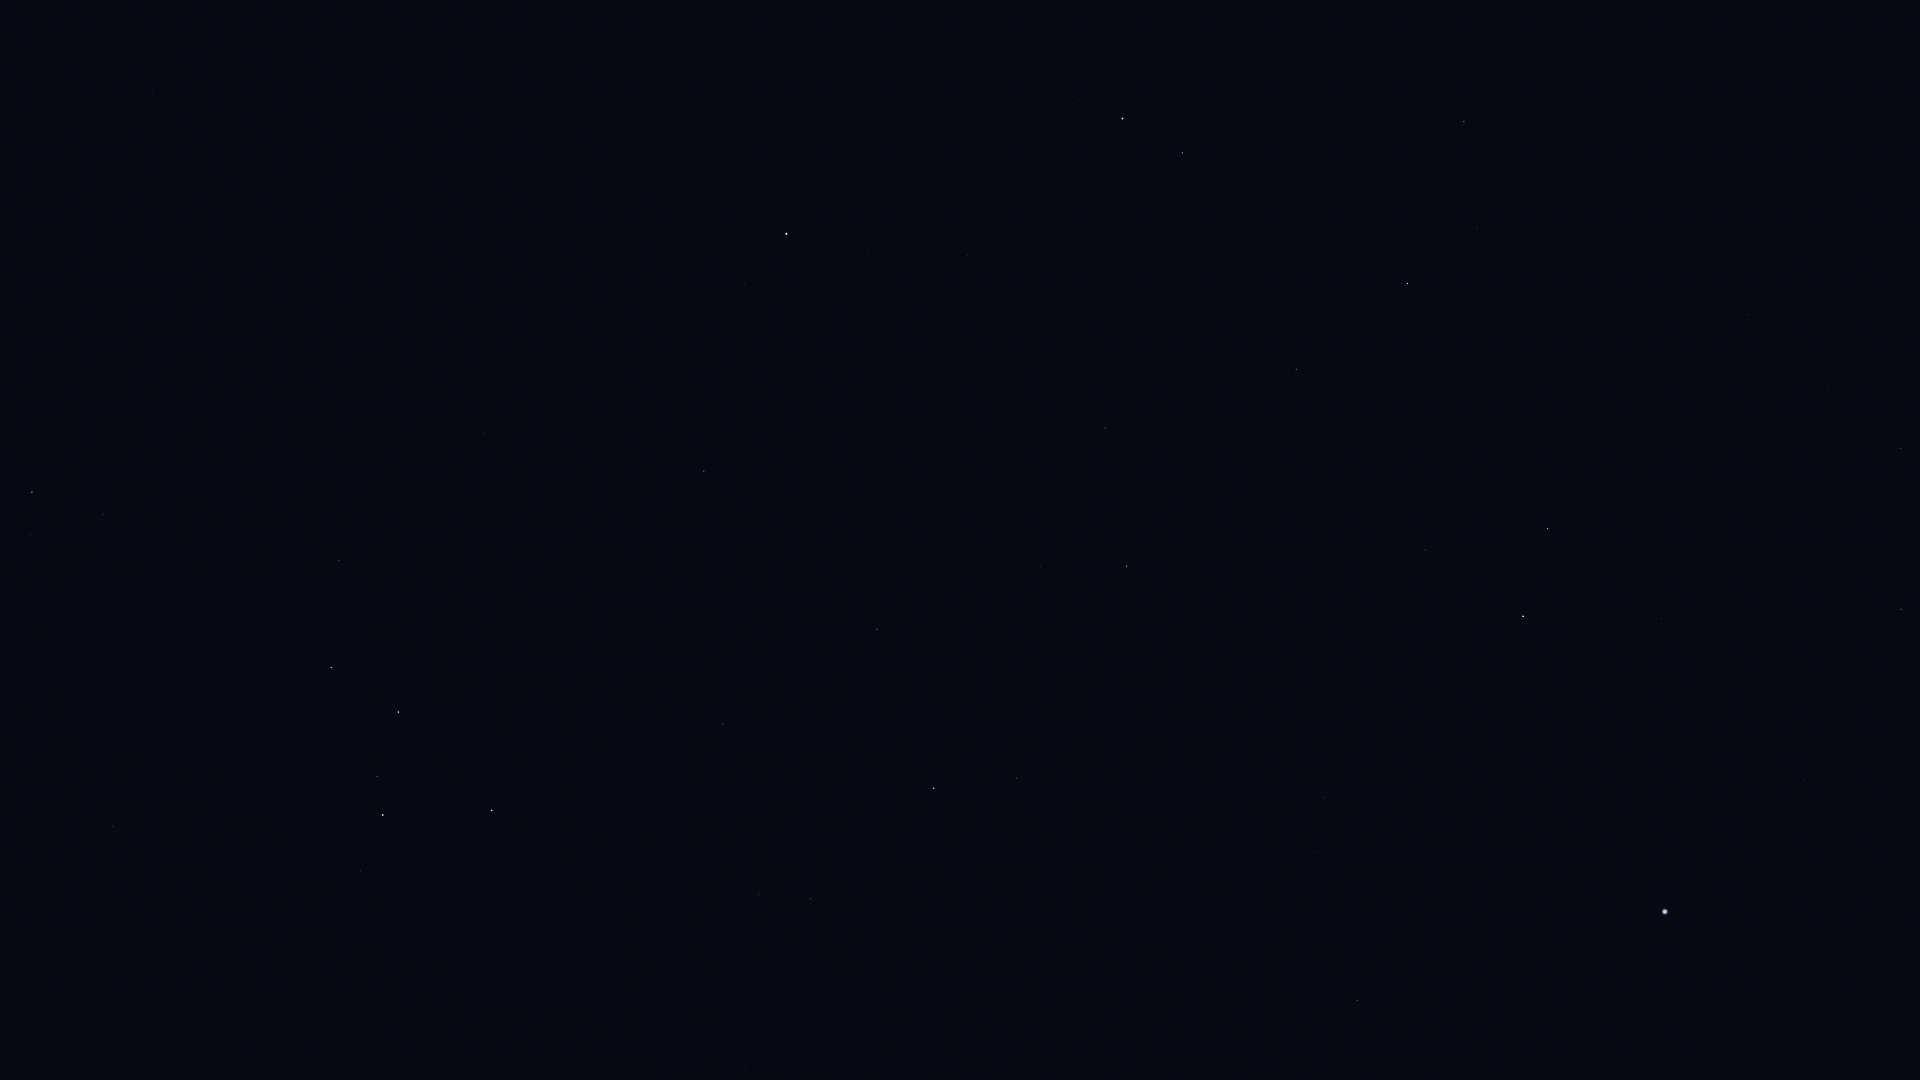

Data behind this chart, as committed beside it:
Star_ID, Name, X, Y
746, Caph, 492, 810
2920, Fulu, 360, 871
3179, Schedar, 383, 815
3821, Achird, 377, 777
107418, Castula, 378, 739
6411, Adhil, 107, 924
6686, Ruchbah, 331, 668
7607, Nembus, 112, 827
8886, Segin, 339, 561
13192, Nushagak, 434, 371
13268, Miram, 103, 514
14328, HIP 14328, 32, 492
16228, HIP 16228, 152, 370
17959, HIP 17959, 397, 271
18505, HIP 18505, 209, 279
22783, HIP 22783, 286, 140
24003, Mago, 366, 121
25110, HIP 25110, 579, 157
72607, Kochab, 1122, 118
73136, Baekdu, 1110, 132
74961, Nikawiy, 1864, 56
75097, Pherkad, 1182, 153
75458, Edasich, 1464, 121
77760, HIP 77760, 1851, 209
78527, HIP 78527, 1477, 228
79992, HIP 79992, 1749, 315
80076, Hunor, 1872, 337
80331, Athebyne, 1407, 283
81126, HIP 81126, 1828, 390
81833, HIP 81833, 1901, 448
83608, Alrakis, 1532, 434
83895, Aldhibah, 1296, 369
84380, HIP 84380, 1901, 609
84606, HIP 84606, 1886, 617
85112, HIP 85112, 1877, 644
85670, Rastaban, 1548, 529
85822, Yildun, 869, 253
86414, HIP 86414, 1661, 619
86614, Dziban, 1146, 380
86782, Alruba, 1499, 555
87585, Grumium, 1425, 550
87808, HIP 87808, 1804, 780
87833, Eltanin, 1523, 616
90344, Fafnir, 1224, 522
91262, Vega, 1665, 912
91852, Xihe, 1684, 969
92420, Sheliak, 1719, 1042
92791, HIP 92791, 1643, 1001
94376, Altais, 1127, 566
94481, Aladfar, 1544, 1024
95853, HIP 95853, 1315, 851
96100, Alsafi, 1071, 559
97165, Fawaris, 1358, 1000
105199, Alderamin, 934, 788
106032, Alfirk, 877, 629
107136, Azelfafage, 914, 1041
108917, Kurhah, 823, 761
109492, HIP 109492, 811, 899
110538, HIP 110538, 773, 1028
111169, HIP 111169, 745, 1070
... 2 more rows
